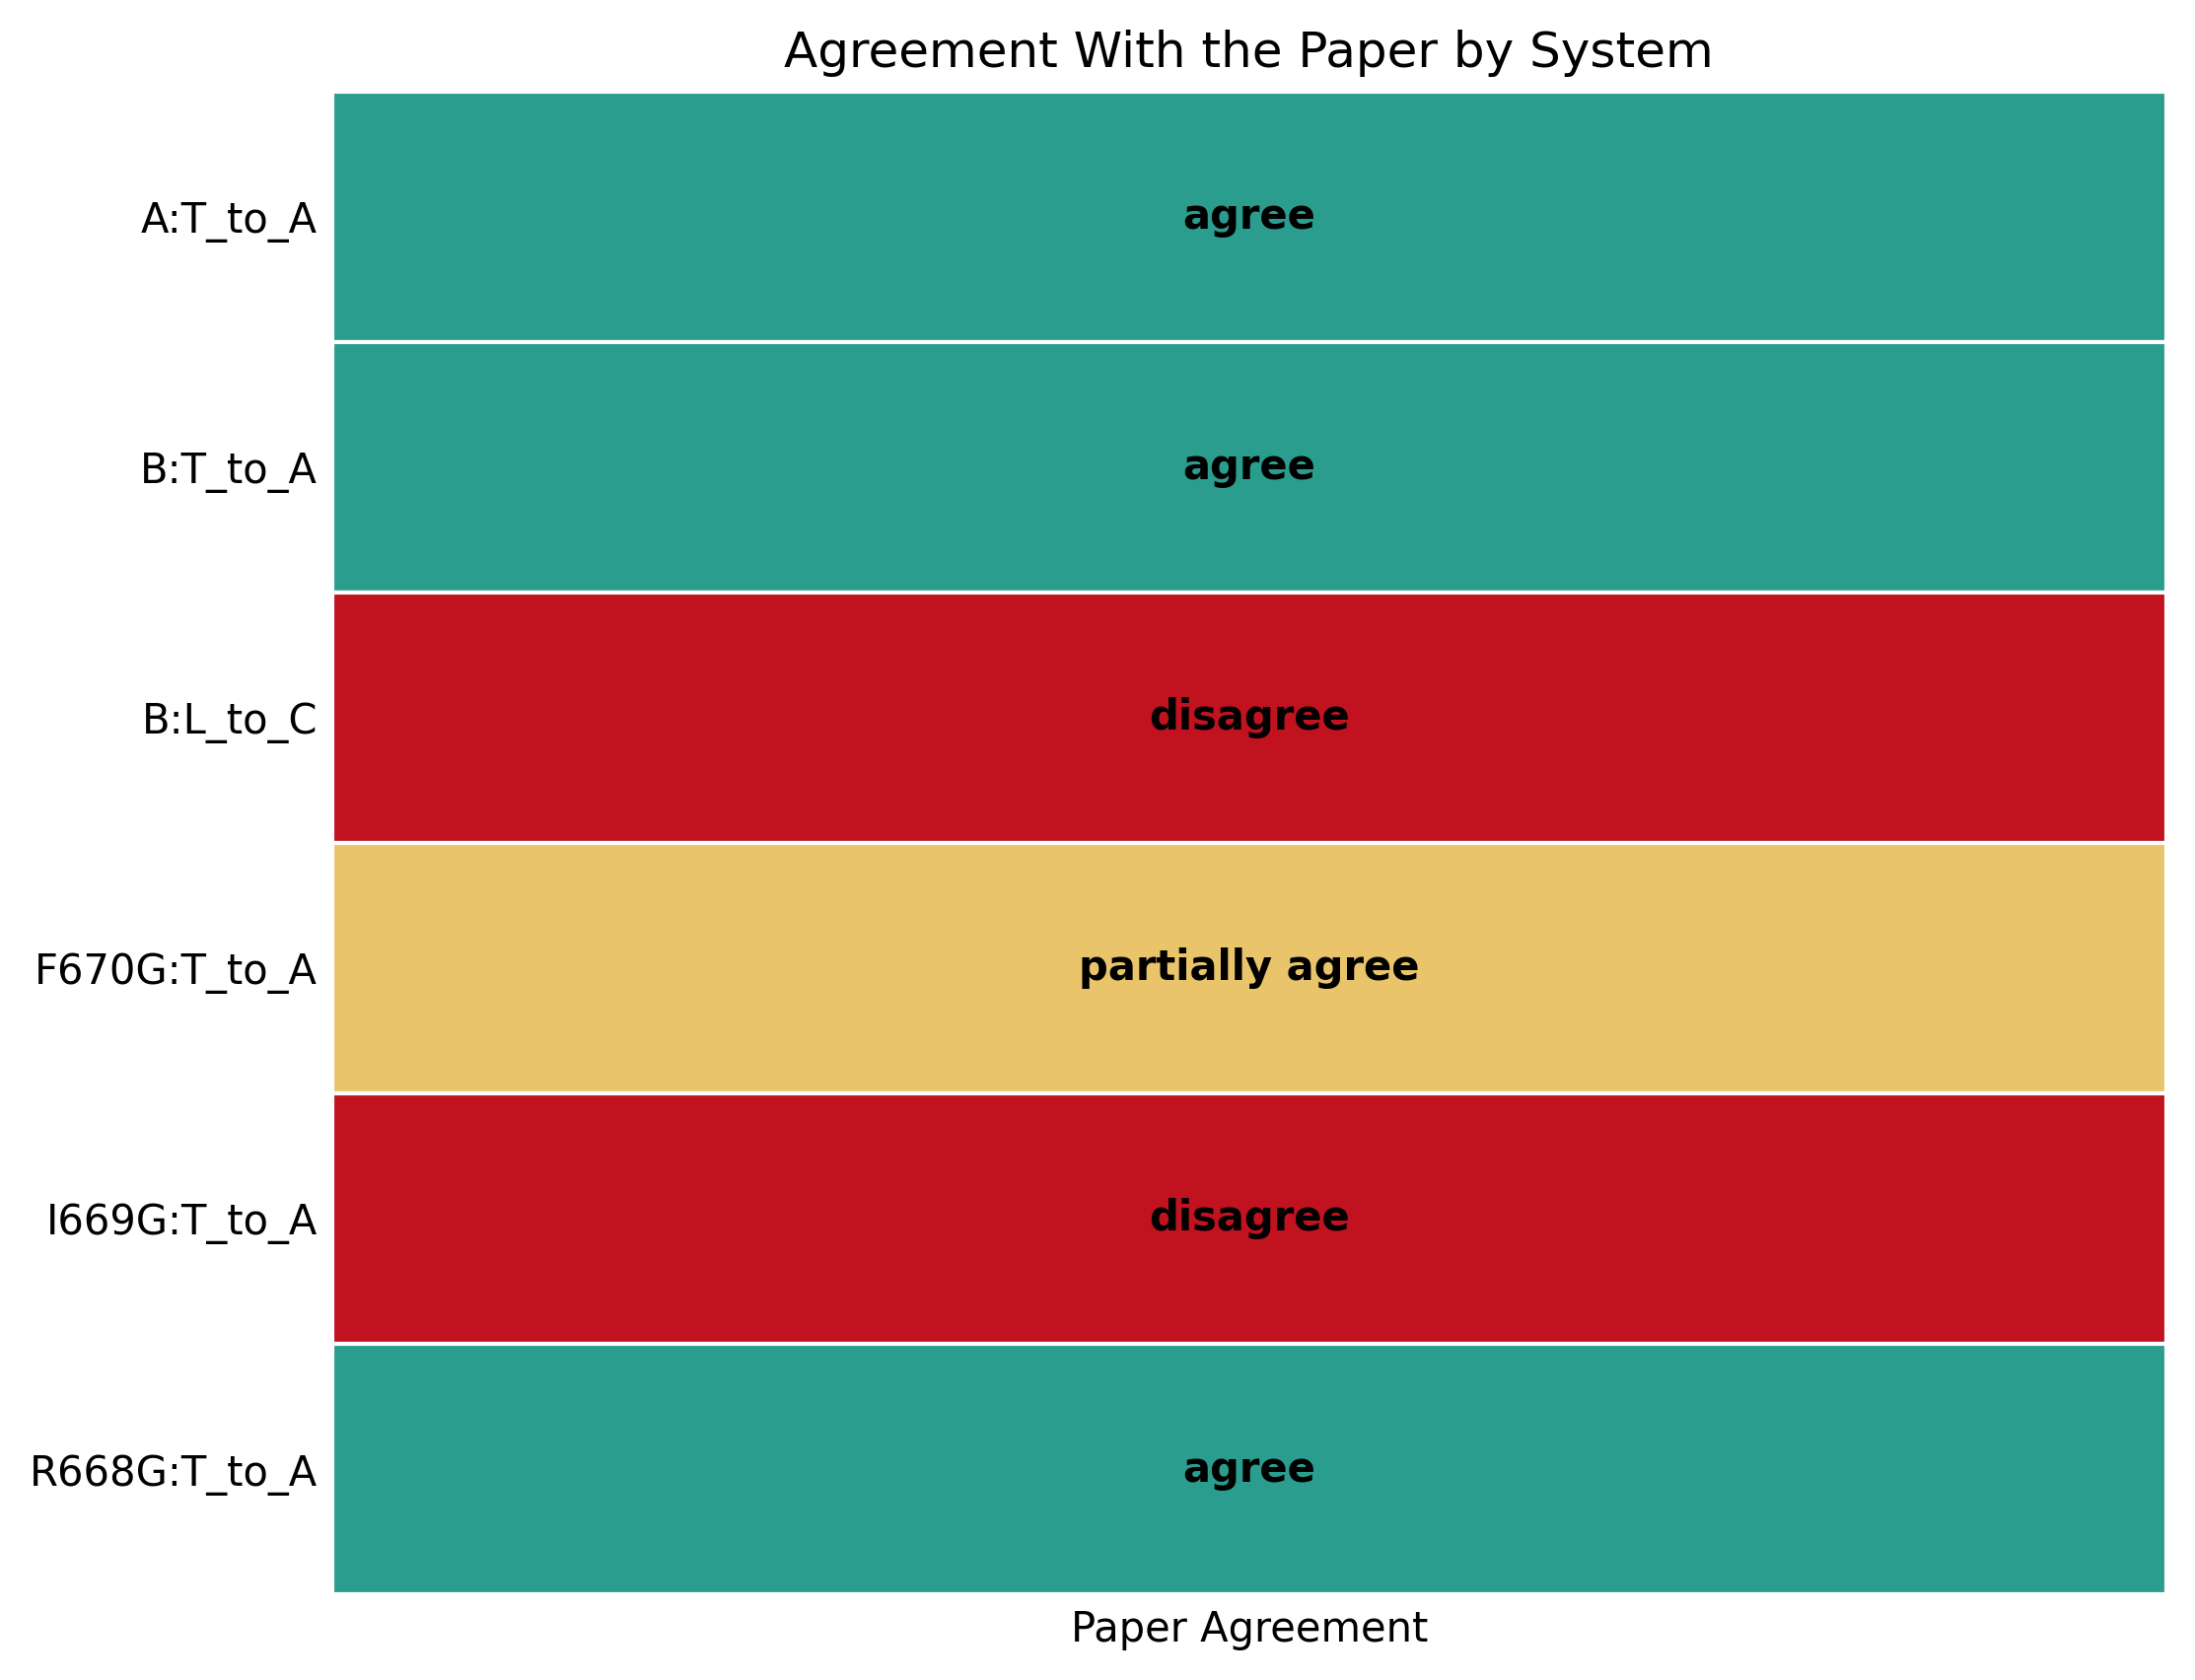

The file beside this chart, header and first rows:
label, agreement, reason
A:T_to_A, agree, Low SASA and strong contact/salt occupan…
B:T_to_A, agree, Matches A-like engaged pattern and remai…
B:L_to_C, disagree, Second tail is too exposed and too weakl…
F670G:T_to_A, partially agree, pS857 remains compatible, but pS859/pT86…
I669G:T_to_A, disagree, Tail becomes more exposed and key phosph…
R668G:T_to_A, agree, pS857 and pS859 become more buried and r…
